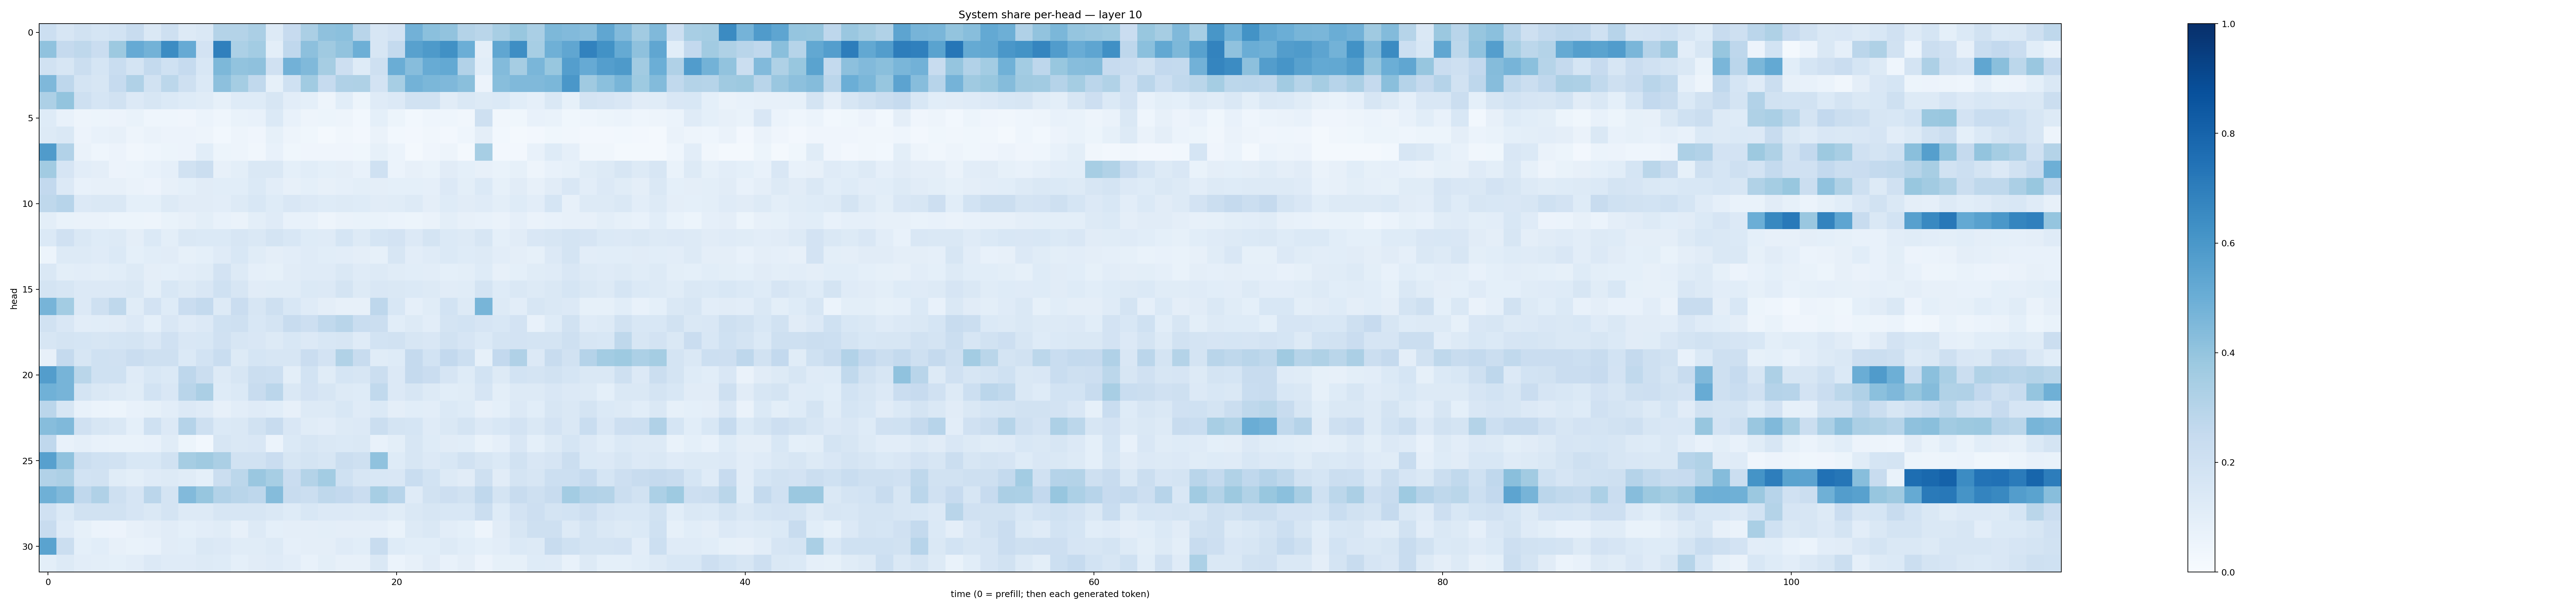

The table this chart was drawn from, first rows:
0.21758662, 0.16218758, 0.19383192, 0.17133763, 0.18481335, 0.24176756, 0.14160785, 0.2087033, 0.12713693, 0.1425041, 0.30844265, 0.30656686, 0.3334793, 0.13236535, 0.2456534, 0.33372772, 0.41333428, 0.41813385, 0.29168975, 0.15749556, 0.18327524, 0.48420745, 0.41813326, 0.4057536
0.4099, 0.2502, 0.2719, 0.2277, 0.375, 0.5153, 0.4783, 0.6476, 0.5151, 0.1817, 0.6875, 0.3302, 0.356, 0.09973, 0.2664, 0.4177, 0.3689, 0.4043, 0.4929, 0.1611, 0.2544, 0.5585, 0.5863, 0.626
0.1883, 0.1598, 0.2217, 0.1709, 0.2336, 0.1776, 0.2553, 0.1998, 0.2497, 0.154, 0.4555, 0.4049, 0.4105, 0.1984, 0.4841, 0.4471, 0.3504, 0.2126, 0.1234, 0.2041, 0.5027, 0.4299, 0.5109, 0.5211
0.4522, 0.276, 0.1783, 0.1608, 0.2482, 0.3168, 0.1943, 0.2779, 0.2031, 0.1404, 0.4159, 0.3542, 0.2625, 0.08265, 0.2004, 0.365, 0.2492, 0.3194, 0.3228, 0.1812, 0.3446, 0.4778, 0.4587, 0.4527
0.3258, 0.3999, 0.2076, 0.1715, 0.1928, 0.1353, 0.1623, 0.1372, 0.1239, 0.1167, 0.08212, 0.1218, 0.1239, 0.1602, 0.1021, 0.0912, 0.05052, 0.1087, 0.05364, 0.1205, 0.1352, 0.1944, 0.1897, 0.1096
0.1228, 0.07751, 0.05053, 0.05204, 0.05855, 0.06779, 0.04466, 0.04654, 0.04022, 0.05985, 0.04489, 0.06657, 0.07064, 0.1375, 0.07101, 0.04793, 0.05365, 0.04709, 0.02994, 0.09117, 0.0516, 0.02912, 0.04597, 0.04477
0.1277, 0.1441, 0.05824, 0.07762, 0.07865, 0.04986, 0.06311, 0.05754, 0.05858, 0.04793, 0.03096, 0.0501, 0.03976, 0.0838, 0.04884, 0.03516, 0.02171, 0.03432, 0.02693, 0.06639, 0.03036, 0.02537, 0.03378, 0.02578
0.5816, 0.311, 0.06384, 0.04665, 0.05672, 0.03199, 0.04402, 0.05352, 0.05784, 0.1072, 0.05364, 0.04965, 0.03199, 0.07039, 0.03805, 0.04131, 0.04095, 0.04007, 0.0387, 0.08359, 0.05972, 0.02136, 0.03937, 0.04867
0.3611, 0.1642, 0.1042, 0.09387, 0.05733, 0.05988, 0.0727, 0.08978, 0.1952, 0.2244, 0.08162, 0.09846, 0.1433, 0.1468, 0.08993, 0.1088, 0.09204, 0.09743, 0.07362, 0.2, 0.05976, 0.08078, 0.06967, 0.1111
0.2599, 0.1336, 0.07801, 0.08022, 0.07878, 0.06478, 0.05825, 0.08181, 0.09034, 0.1096, 0.1079, 0.1092, 0.1382, 0.1051, 0.07922, 0.09186, 0.0789, 0.08728, 0.09963, 0.0955, 0.09331, 0.08992, 0.08836, 0.1339
0.271, 0.2947, 0.133, 0.146, 0.1428, 0.09102, 0.09049, 0.1311, 0.1106, 0.1107, 0.1035, 0.1284, 0.1537, 0.1232, 0.1493, 0.1354, 0.1218, 0.132, 0.1218, 0.1104, 0.1152, 0.1278, 0.09529, 0.1241
0.09943, 0.06693, 0.06297, 0.06605, 0.05303, 0.05177, 0.04836, 0.06894, 0.0802, 0.09876, 0.07649, 0.06277, 0.09884, 0.1189, 0.07094, 0.07159, 0.04698, 0.06259, 0.07021, 0.06831, 0.05968, 0.05102, 0.06287, 0.09834
0.1389, 0.1961, 0.147, 0.1216, 0.131, 0.09383, 0.1397, 0.1009, 0.1426, 0.1395, 0.1392, 0.1619, 0.1453, 0.1731, 0.1537, 0.1213, 0.1175, 0.1701, 0.1256, 0.1713, 0.1823, 0.1335, 0.1768, 0.1394
0.05457, 0.1252, 0.1286, 0.1178, 0.1399, 0.09293, 0.1068, 0.1103, 0.08371, 0.0928, 0.119, 0.1554, 0.1137, 0.09553, 0.1048, 0.119, 0.1076, 0.105, 0.09754, 0.08376, 0.161, 0.1028, 0.1188, 0.1405
0.1463, 0.09964, 0.1046, 0.09767, 0.1089, 0.1275, 0.09752, 0.09163, 0.1023, 0.114, 0.1826, 0.13, 0.08978, 0.08588, 0.1125, 0.1192, 0.1192, 0.1446, 0.1184, 0.1287, 0.1144, 0.1087, 0.1021, 0.0903
0.1776, 0.163, 0.1332, 0.1355, 0.1328, 0.1475, 0.0986, 0.1539, 0.1268, 0.1486, 0.2007, 0.1572, 0.11, 0.1136, 0.116, 0.14, 0.1332, 0.1751, 0.1281, 0.1523, 0.1476, 0.14, 0.128, 0.1112
0.4693, 0.3575, 0.1336, 0.2085, 0.2699, 0.1151, 0.1806, 0.1232, 0.2298, 0.2577, 0.1256, 0.2282, 0.1565, 0.2104, 0.1554, 0.1188, 0.09709, 0.08063, 0.07936, 0.2749, 0.1524, 0.0891, 0.1142, 0.1864
0.1907, 0.1489, 0.1022, 0.1065, 0.1102, 0.1335, 0.09073, 0.1517, 0.1209, 0.1364, 0.203, 0.2091, 0.1545, 0.1745, 0.24, 0.2147, 0.2626, 0.2911, 0.2342, 0.2191, 0.1086, 0.1321, 0.1037, 0.1773
0.164, 0.1728, 0.17, 0.1639, 0.1707, 0.1792, 0.1489, 0.1984, 0.1497, 0.1541, 0.1973, 0.1624, 0.1491, 0.1293, 0.1525, 0.1357, 0.1536, 0.1591, 0.1182, 0.1865, 0.1892, 0.1566, 0.1489, 0.1932
0.07939, 0.2505, 0.1608, 0.1998, 0.1984, 0.2269, 0.2094, 0.2093, 0.1402, 0.1839, 0.2311, 0.1284, 0.1709, 0.1577, 0.1615, 0.2286, 0.1835, 0.3135, 0.2361, 0.1152, 0.1236, 0.2526, 0.1843, 0.2582
0.5738, 0.4711, 0.2878, 0.2028, 0.2028, 0.1202, 0.156, 0.1382, 0.2749, 0.2209, 0.1267, 0.1582, 0.2259, 0.2159, 0.09996, 0.1844, 0.1135, 0.1706, 0.1595, 0.2217, 0.133, 0.2506, 0.2297, 0.1654
0.4873, 0.469, 0.1769, 0.147, 0.1272, 0.1168, 0.1865, 0.1485, 0.29, 0.3343, 0.1217, 0.1387, 0.2414, 0.2849, 0.1459, 0.1828, 0.1628, 0.1271, 0.1214, 0.2649, 0.1359, 0.16, 0.1278, 0.107
0.2828, 0.1582, 0.07198, 0.06144, 0.05221, 0.07705, 0.08264, 0.1051, 0.1342, 0.1194, 0.07822, 0.1051, 0.1199, 0.1059, 0.08022, 0.1254, 0.1321, 0.1553, 0.1184, 0.1402, 0.097, 0.106, 0.1038, 0.1389
0.4299, 0.4471, 0.1984, 0.163, 0.1426, 0.09158, 0.203, 0.1353, 0.3018, 0.2056, 0.1389, 0.1417, 0.1886, 0.2366, 0.1521, 0.1139, 0.1049, 0.1324, 0.1357, 0.2239, 0.1775, 0.1687, 0.1188, 0.148
0.2678, 0.07486, 0.08717, 0.07326, 0.06713, 0.06981, 0.07528, 0.1157, 0.05173, 0.03003, 0.1591, 0.1467, 0.151, 0.05957, 0.1378, 0.1574, 0.1428, 0.1404, 0.1463, 0.07033, 0.1005, 0.1577, 0.1225, 0.1105
0.5622, 0.4098, 0.2222, 0.2025, 0.1912, 0.1524, 0.1528, 0.1923, 0.349, 0.3685, 0.3322, 0.1932, 0.1944, 0.2297, 0.1624, 0.1732, 0.1564, 0.2239, 0.2081, 0.4082, 0.1232, 0.1626, 0.1365, 0.1539
0.3109, 0.3261, 0.1858, 0.193, 0.1164, 0.1006, 0.1197, 0.1273, 0.1166, 0.09086, 0.2265, 0.2778, 0.3832, 0.3468, 0.2304, 0.3049, 0.3591, 0.203, 0.1577, 0.1543, 0.1494, 0.2326, 0.1862, 0.1312
0.4917, 0.4457, 0.2677, 0.3193, 0.2048, 0.1665, 0.2824, 0.1736, 0.4444, 0.3931, 0.3105, 0.2902, 0.2737, 0.4342, 0.2348, 0.2262, 0.2732, 0.2591, 0.2284, 0.3451, 0.2948, 0.1209, 0.1885, 0.2137
0.1973, 0.1406, 0.1898, 0.1882, 0.1941, 0.1653, 0.1465, 0.1758, 0.129, 0.1297, 0.1571, 0.1606, 0.1574, 0.1423, 0.1248, 0.1555, 0.135, 0.1332, 0.1302, 0.1331, 0.116, 0.1455, 0.1612, 0.1541
0.2365, 0.1195, 0.08475, 0.05971, 0.05718, 0.08066, 0.09454, 0.1106, 0.09093, 0.1047, 0.1154, 0.08039, 0.1253, 0.09353, 0.09516, 0.09611, 0.09785, 0.0956, 0.09537, 0.08789, 0.07023, 0.1288, 0.1417, 0.1018
0.5485, 0.2206, 0.09111, 0.1067, 0.08066, 0.07011, 0.07038, 0.1103, 0.1059, 0.1433, 0.136, 0.116, 0.1149, 0.1291, 0.08949, 0.09444, 0.09521, 0.1206, 0.1076, 0.235, 0.122, 0.1069, 0.1084, 0.1295
0.09832, 0.1319, 0.1038, 0.0992, 0.09122, 0.1039, 0.1341, 0.1205, 0.119, 0.1301, 0.1243, 0.0919, 0.1113, 0.1191, 0.1048, 0.07368, 0.09903, 0.08098, 0.08061, 0.1483, 0.06157, 0.07847, 0.1122, 0.07471
